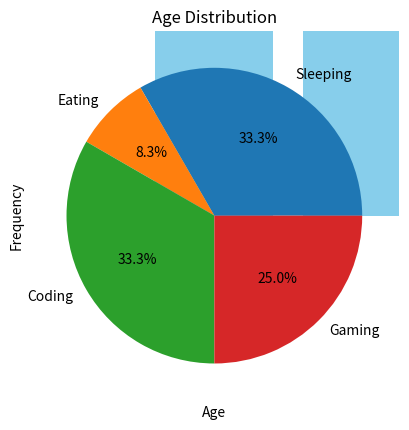

Here is the Python script that generated this plot:
import matplotlib.pyplot as plt

# Sample data
x = [1, 2, 3, 4, 5]
y = [10, 20, 25, 30, 40]

# Create a line plot
plt.plot(x, y)
plt.title("Sample Line Plot")
plt.xlabel("X-axis")
plt.ylabel("Y-axis")
plt.show()

# Sample data
names = ['Alice', 'Bob', 'Charlie']
scores = [85, 90, 78]

plt.bar(names, scores, color='skyblue')
plt.title("Student Scores")
plt.xlabel("Students")
plt.ylabel("Scores")
plt.show()

# Sample data
activities = ['Sleeping', 'Eating', 'Coding', 'Gaming']
hours = [8, 2, 8, 6]

plt.pie(hours, labels=activities, autopct='%1.1f%%')
plt.title("Daily Activities")
plt.show()

# Example: showing frequency of values
ages = [22, 21, 20, 23, 24, 22, 20, 21, 22, 25, 23]

plt.hist(ages, bins=5, color='purple')
plt.title("Age Distribution")
plt.xlabel("Age")
plt.ylabel("Frequency")
plt.show()